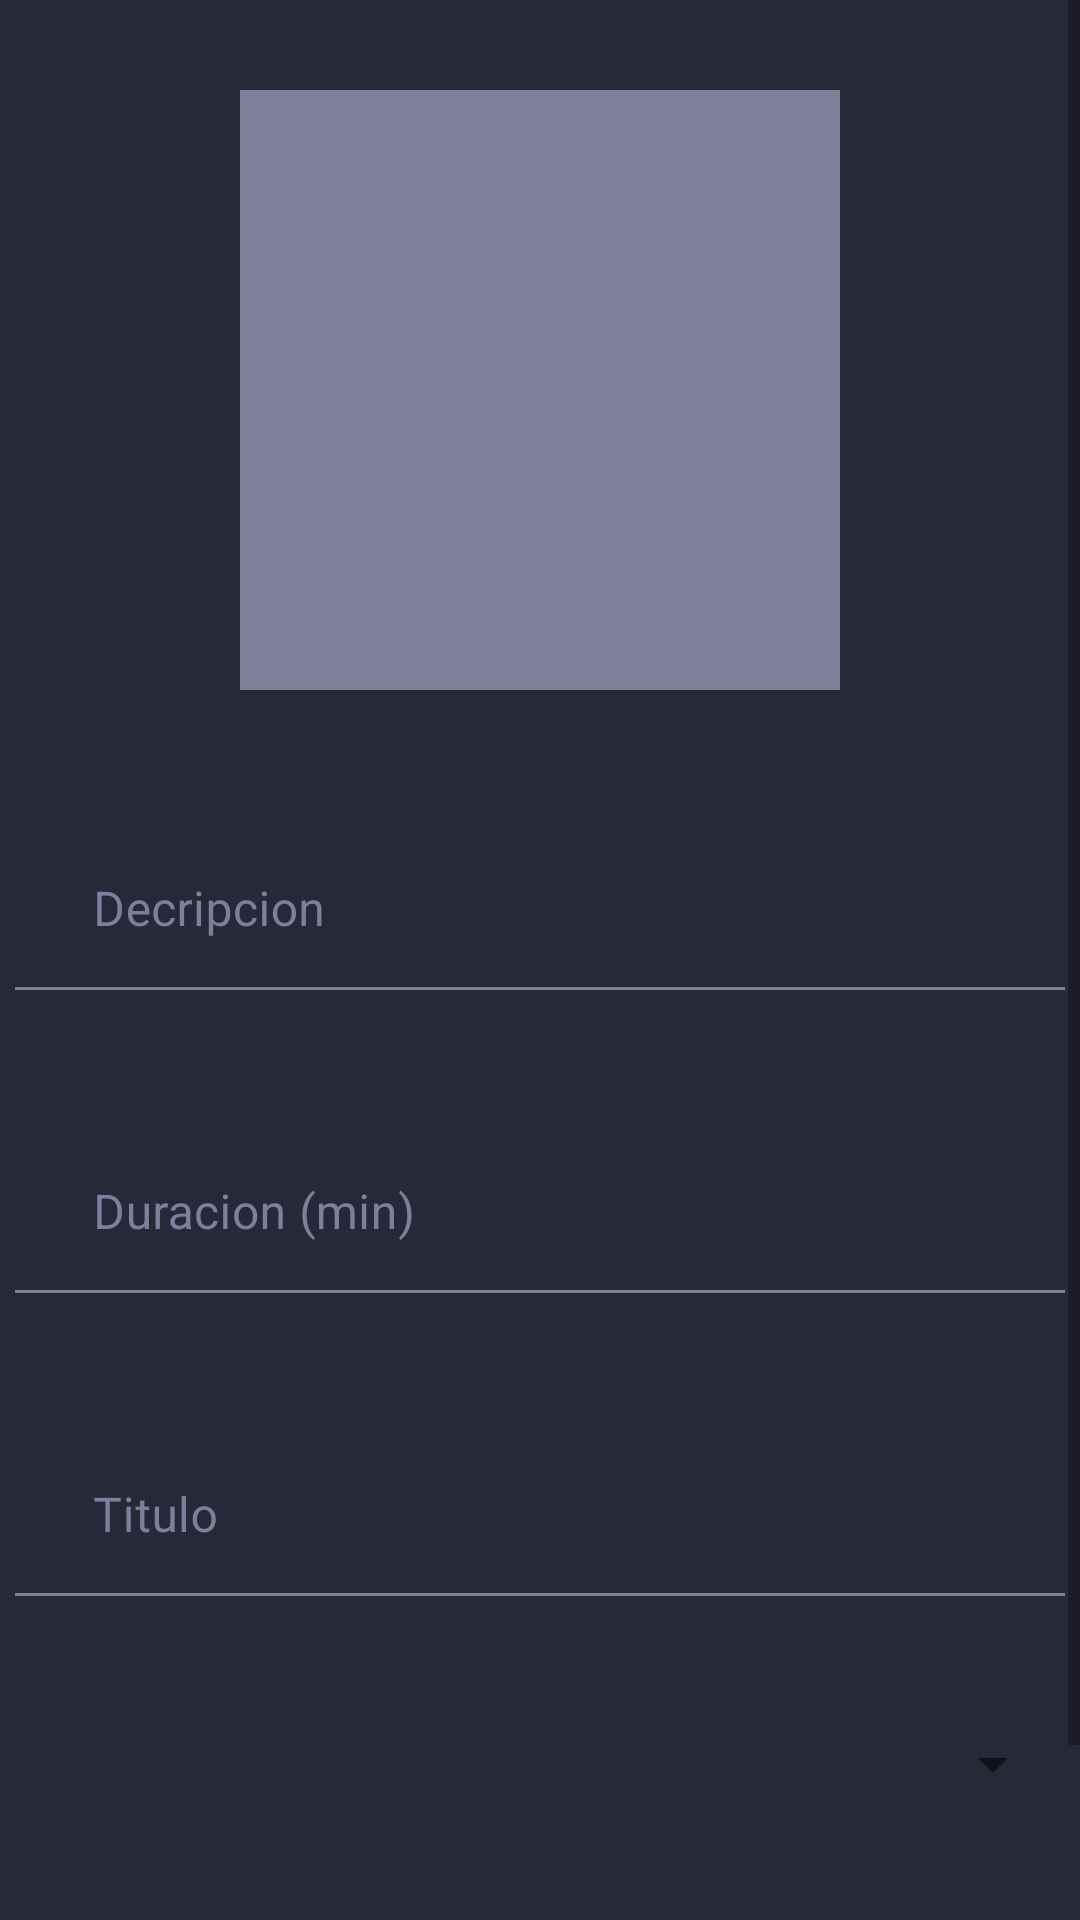

Here is an Android app screen rendered from its layout file. Give the layout XML and the strings, colors and styles it references.
<!-- AndroidManifest.xml: application theme Theme.StoryBites -->
<!-- res/layout/fragment_core.xml -->
<?xml version="1.0" encoding="utf-8"?>
<ScrollView xmlns:android="http://schemas.android.com/apk/res/android"
    xmlns:app="http://schemas.android.com/apk/res-auto"
    xmlns:tools="http://schemas.android.com/tools"
    android:layout_width="match_parent"
    android:layout_height="match_parent"
    android:background="@color/background"
    tools:context=".fragments.CoreFragment">

    <androidx.constraintlayout.widget.ConstraintLayout
        android:layout_width="match_parent"
        android:layout_height="match_parent">

        <ImageView
            android:id="@+id/arrow_back"
            android:layout_width="wrap_content"
            android:layout_height="wrap_content"
            android:layout_marginTop="10dp"
            android:layout_marginLeft="10dp"
            android:src="@drawable/arrow"
            app:tint="@color/white"
            app:layout_constraintTop_toTopOf="parent"
            app:layout_constraintStart_toStartOf="parent"
            />

        <ImageView
            android:id="@+id/done_btn"
            android:layout_width="wrap_content"
            app:layout_constraintTop_toTopOf="parent"
            android:layout_marginTop="10dp"
            android:layout_marginRight="10dp"

            android:layout_height="wrap_content"
            android:src="@drawable/done"
            app:layout_constraintEnd_toEndOf="parent"
            app:tint="@color/white" />

        <ImageView
            android:id="@+id/imageCore"
            android:layout_width="200dp"
            android:layout_height="200dp"
            android:src="@color/gray"
            android:layout_marginTop="20dp"
            app:layout_constraintTop_toBottomOf="@+id/done_btn"
            app:layout_constraintEnd_toEndOf="parent"
            app:layout_constraintStart_toStartOf="parent" />


        <com.google.android.material.textfield.TextInputLayout
            android:id="@+id/desc_TextField"
            style="@style/ThemeOverlay.App.TextInputLayout"
            android:layout_width="350dp"
            android:layout_height="wrap_content"
            android:layout_marginTop="30dp"
            android:background="@drawable/underline_txt"
            android:hint="@string/decripcion_input"
            android:textColorHint="@color/gray"

            app:boxStrokeColor="@drawable/input"
            app:layout_constraintEnd_toEndOf="parent"
            app:layout_constraintStart_toStartOf="parent"
            app:layout_constraintTop_toBottomOf="@+id/imageCore">

            <com.google.android.material.textfield.TextInputEditText
                android:id="@+id/desc_TextInput"
                android:layout_width="match_parent"

                android:layout_height="wrap_content"
                android:textColor="@color/gray" />

        </com.google.android.material.textfield.TextInputLayout>

        <com.google.android.material.textfield.TextInputLayout
            android:id="@+id/dur_TextField"
            style="@style/ThemeOverlay.App.TextInputLayout"
            android:layout_width="350dp"
            android:layout_height="wrap_content"
            android:layout_marginTop="30dp"
            android:background="@drawable/underline_txt"
            android:hint="@string/duracion_min_input"
            android:textColorHint="@color/gray"

            app:boxStrokeColor="@drawable/input"
            app:layout_constraintEnd_toEndOf="parent"
            app:layout_constraintStart_toStartOf="parent"
            app:layout_constraintTop_toBottomOf="@+id/desc_TextField">

            <com.google.android.material.textfield.TextInputEditText
                android:id="@+id/dur_TextInput"
                android:layout_width="match_parent"
                android:layout_height="wrap_content"
                android:inputType="number"
                android:textColor="@color/gray" />

        </com.google.android.material.textfield.TextInputLayout>


        <com.google.android.material.textfield.TextInputLayout
            android:id="@+id/title_TextField"
            style="@style/ThemeOverlay.App.TextInputLayout"
            android:layout_width="350dp"
            android:layout_height="wrap_content"
            android:layout_marginTop="30dp"
            android:background="@drawable/underline_txt"
            android:hint="@string/titulo_input"
            android:textColorHint="@color/gray"

            app:boxStrokeColor="@drawable/input"
            app:layout_constraintEnd_toEndOf="parent"
            app:layout_constraintStart_toStartOf="parent"
            app:layout_constraintTop_toBottomOf="@+id/dur_TextField">

            <com.google.android.material.textfield.TextInputEditText
                android:id="@+id/title_TextInput"
                android:layout_width="match_parent"
                android:layout_height="wrap_content"
                android:inputType="text"
                android:textColor="@color/gray" />

        </com.google.android.material.textfield.TextInputLayout>



        <Spinner
            android:id="@+id/goal_spinner"
            android:layout_width="350dp"
            android:layout_height="50dp"
            android:layout_marginTop="30dp"
            app:layout_constraintEnd_toEndOf="parent"
            app:layout_constraintStart_toStartOf="parent"
            app:layout_constraintTop_toBottomOf="@+id/title_TextField" />



        <com.google.android.material.textfield.TextInputLayout
            android:id="@+id/content_TextField"
            style="@style/ThemeOverlay.App.TextInputLayout"
            android:layout_width="350dp"
            android:layout_height="wrap_content"
            android:layout_marginTop="20dp"
            android:background="@drawable/underline_txt"
            android:hint="@string/content_input"
            android:textColorHint="@color/gray"

            app:boxStrokeColor="@drawable/input"
            app:layout_constraintEnd_toEndOf="parent"
            app:layout_constraintStart_toStartOf="parent"
            app:layout_constraintTop_toBottomOf="@+id/goal_spinner">

            <com.google.android.material.textfield.TextInputEditText
                android:id="@+id/content_TextInput"
                android:layout_width="match_parent"
                android:layout_height="wrap_content"
                android:inputType="text"
                android:textColor="@color/gray" />

        </com.google.android.material.textfield.TextInputLayout>

    </androidx.constraintlayout.widget.ConstraintLayout>

</ScrollView>
<!-- resources referenced by this layout -->
<resources>
  <color name="background">#272838</color>
  <color name="gray">#7E7F9A</color>
  <color name="white">#F9F8F8</color>
  <!-- drawable input (drawable) -->
  <?xml version="1.0" encoding="utf-8"?>
  <selector xmlns:android="http://schemas.android.com/apk/res/android">
      <item android:alpha="0" android:color="?attr/colorPrimary" android:state_focused="true"/>
      <item android:alpha="0.87" android:color="?attr/colorOnSurface" android:state_hovered="true"/>
      <item android:alpha="0.12" android:color="?attr/colorOnSurface" android:state_enabled="false"/>
      <item android:alpha="0.38" android:color="?attr/colorOnSurface"/>
  </selector>
  <!-- drawable underline_txt (drawable) -->
  <?xml version="1.0" encoding="utf-8"?>
  <layer-list xmlns:android="http://schemas.android.com/apk/res/android" >
      <item
          android:bottom="1dp"
          android:left="-2dp"
          android:right="-2dp"
          android:top="-2dp">
          <shape android:shape="rectangle" >
              <stroke
                  android:width="1dp"
                  android:color="@color/gray" />
  
              <solid android:color="#00FFFFFF" />
  
              <padding android:left="10dp"
                  android:right="10dp"
                  android:top="10dp"/>
          </shape>
      </item>
  
  </layer-list>
  <string name="content_input">Content</string>
  <string name="decripcion_input">Decripcion</string>
  <string name="duracion_min_input">Duracion (min)</string>
  <string name="titulo_input">Titulo</string>
  <style name="ThemeOverlay.App.TextInputLayout" parent="Widget.MaterialComponents.TextInputLayout.OutlinedBox">
          <item name="colorPrimary">@color/gray</item>
          <item name="colorOnSurface">@color/red</item>
          <item name="colorError">@color/red</item>
          <item name="boxStrokeColor">@color/gray</item>
          <item name="boxStrokeWidth">0dp</item>
      </style>
  <style name="Theme.StoryBites" parent="Theme.MaterialComponents.DayNight.DarkActionBar">
          
          <item name="colorPrimary">@color/green</item>
          <item name="colorPrimaryVariant">@color/green_variant</item>
          <item name="colorOnPrimary">@color/white</item>
          
          <item name="colorSecondary">@color/teal_200</item>
          <item name="colorSecondaryVariant">@color/teal_700</item>
          <item name="colorOnSecondary">@color/black</item>
          
          <item name="android:statusBarColor">?attr/colorPrimaryVariant</item>
          
      </style>
  <color name="red">#EB9486</color>
  <color name="green">#1CBC60</color>
  <color name="green_variant">#42C178</color>
  <color name="teal_200">#FF03DAC5</color>
  <color name="teal_700">#FF018786</color>
  <color name="black">#FF000000</color>
</resources>
